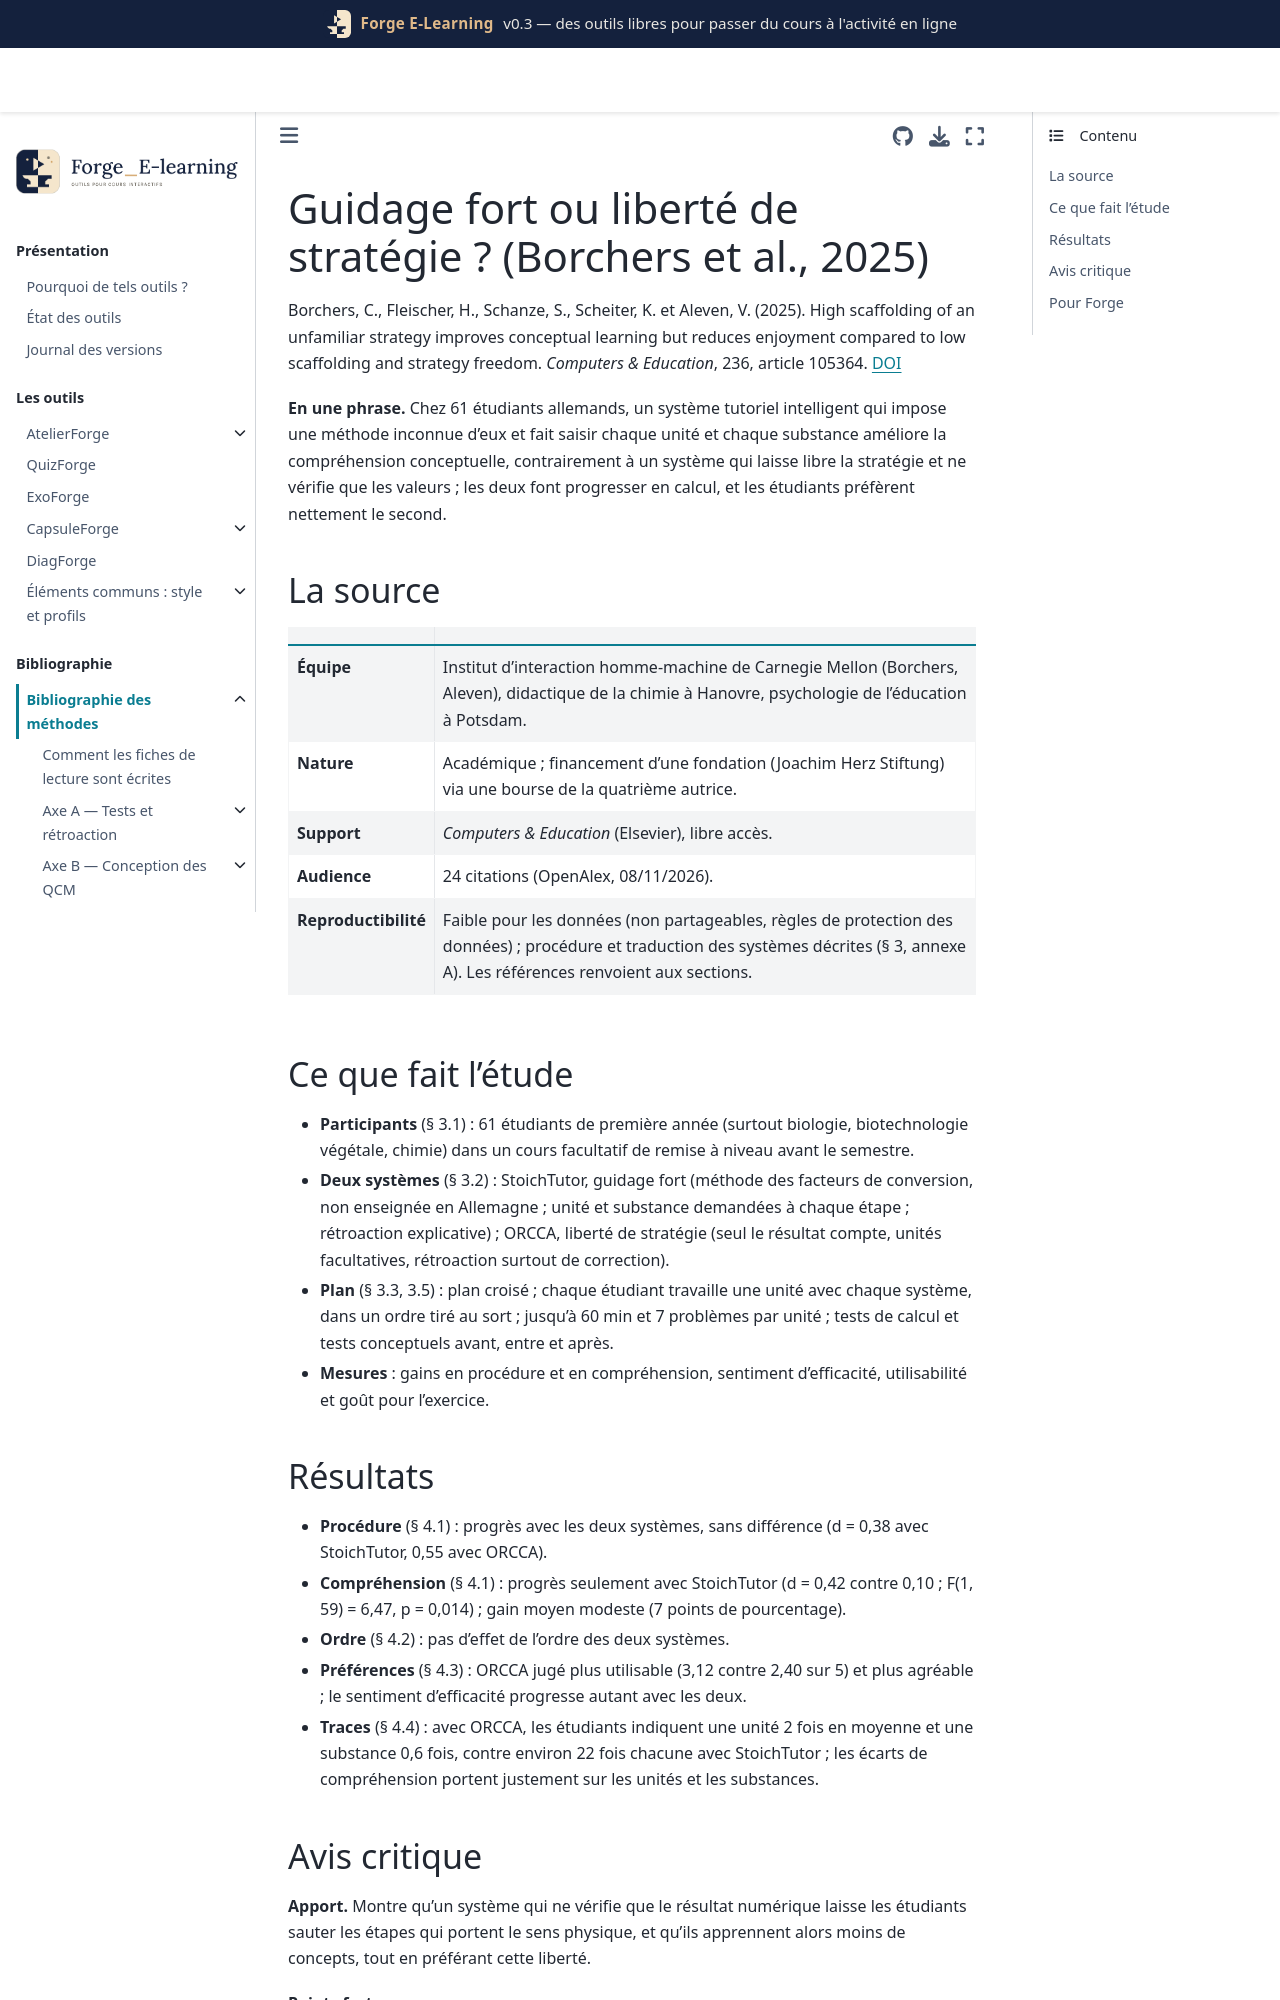

repository: Benoit2lattre/Forge_E-Learning · page: reference/D_exemples_guidage/borchers2025.html · generator: jekyll

---
cle: borchers2025
reference: "Borchers, C., Fleischer, H., Schanze, S., Scheiter, K. et Aleven, V. (2025). High scaffolding of an unfamiliar strategy improves conceptual learning but reduces enjoyment compared to low scaffolding and strategy freedom. Computers & Education, 236, article 105364."
doi: 10.1016/j.compedu.2025.105364
axe: [D2]
type_etude: expérience en plan croisé (61 étudiants), deux systèmes tutoriels intelligents comparés
public: étudiants de première année en cours de remise à niveau de chimie (stœchiométrie), Allemagne
lecture: texte complet, 08/11/2026
regles:
  - outil: ExoForge
    regle: "faire saisir explicitement les étapes porteuses de sens (unités, grandeurs, substances) au lieu de ne vérifier que le résultat final"
    niveau: C
    transferabilite: moyenne
  - outil: ExoForge
    regle: "ne pas juger un exercice sur la préférence des étudiants : un guidage plus contraignant peut être moins apprécié et mieux faire apprendre"
    niveau: C
    transferabilite: forte
---

# Guidage fort ou liberté de stratégie ? (Borchers et al., 2025)

Borchers, C., Fleischer, H., Schanze, S., Scheiter, K. et Aleven, V. (2025). High scaffolding of an unfamiliar strategy improves conceptual learning but reduces enjoyment compared to low scaffolding and strategy freedom. *Computers & Education*, 236, article 105364. [DOI](https://doi.org/10.1016/j.compedu.2025.105364)

**En une phrase.** Chez 61 étudiants allemands, un système tutoriel intelligent qui impose une méthode inconnue d'eux et fait saisir chaque unité et chaque substance améliore la compréhension conceptuelle, contrairement à un système qui laisse libre la stratégie et ne vérifie que les valeurs ; les deux font progresser en calcul, et les étudiants préfèrent nettement le second.

## La source

| | |
| --- | --- |
| **Équipe** | Institut d'interaction homme-machine de Carnegie Mellon (Borchers, Aleven), didactique de la chimie à Hanovre, psychologie de l'éducation à Potsdam. |
| **Nature** | Académique ; financement d'une fondation (Joachim Herz Stiftung) via une bourse de la quatrième autrice. |
| **Support** | *Computers & Education* (Elsevier), libre accès. |
| **Audience** | 24 citations (OpenAlex, 08/11/2026). |
| **Reproductibilité** | Faible pour les données (non partageables, règles de protection des données) ; procédure et traduction des systèmes décrites (§ 3, annexe A). Les références renvoient aux sections. |

## Ce que fait l'étude

- **Participants** (§ 3.1) : 61 étudiants de première année (surtout biologie, biotechnologie végétale, chimie) dans un cours facultatif de remise à niveau avant le semestre.
- **Deux systèmes** (§ 3.2) : StoichTutor, guidage fort (méthode des facteurs de conversion, non enseignée en Allemagne ; unité et substance demandées à chaque étape ; rétroaction explicative) ; ORCCA, liberté de stratégie (seul le résultat compte, unités facultatives, rétroaction surtout de correction).
- **Plan** (§ 3.3, 3.5) : plan croisé ; chaque étudiant travaille une unité avec chaque système, dans un ordre tiré au sort ; jusqu'à 60 min et 7 problèmes par unité ; tests de calcul et tests conceptuels avant, entre et après.
- **Mesures** : gains en procédure et en compréhension, sentiment d'efficacité, utilisabilité et goût pour l'exercice.
